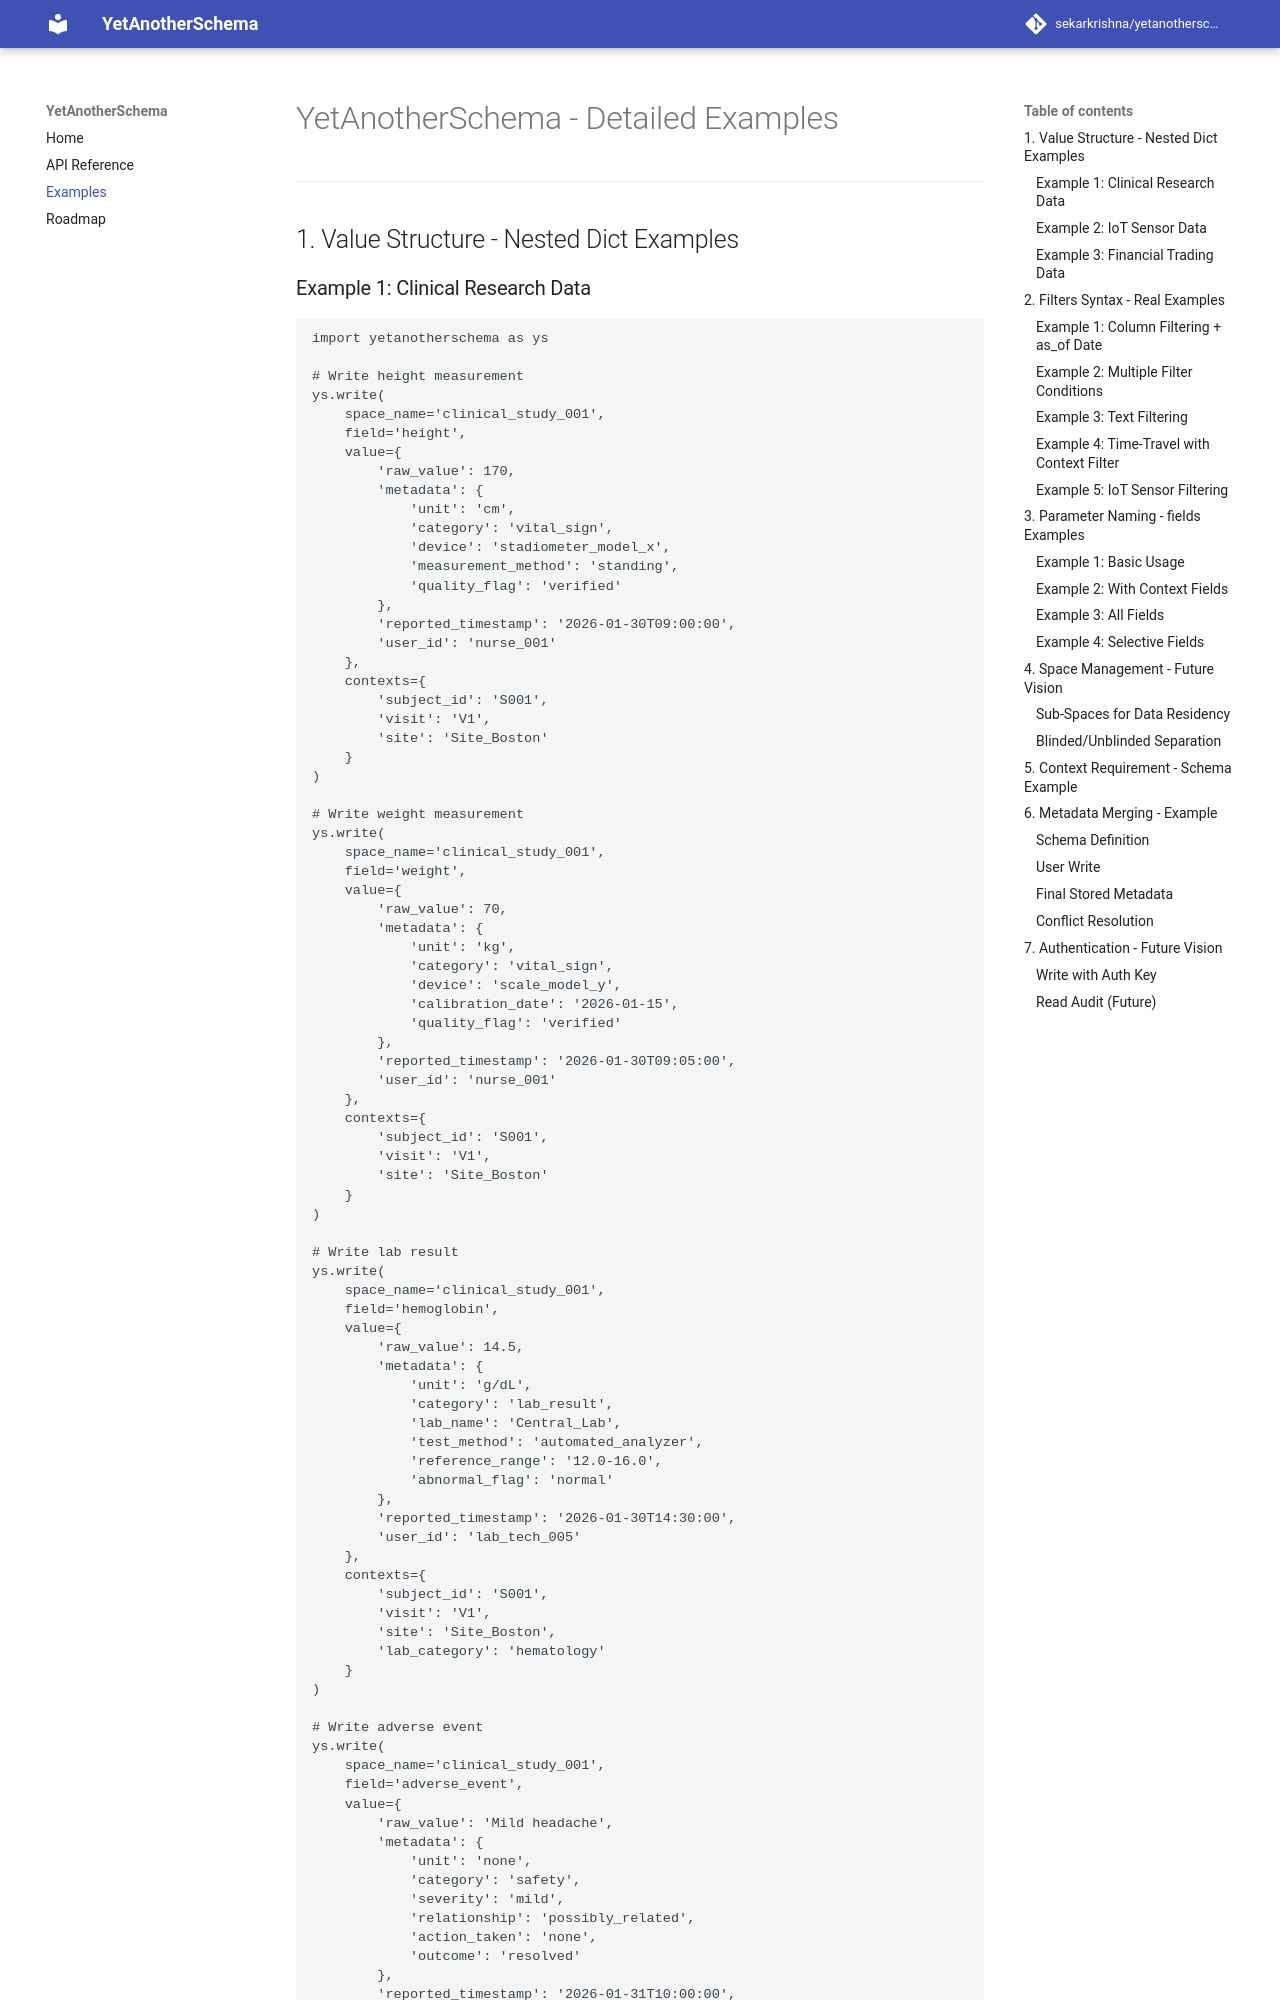

repository: sekarkrishna/yetanotherschema · page: examples/index.html · generator: mkdocs

# YetAnotherSchema - Detailed Examples

---

## 1. Value Structure - Nested Dict Examples

### Example 1: Clinical Research Data

```python
import yetanotherschema as ys

# Write height measurement
ys.write(
    space_name='clinical_study_001',
    field='height',
    value={
        'raw_value': 170,
        'metadata': {
            'unit': 'cm',
            'category': 'vital_sign',
            'device': 'stadiometer_model_x',
            'measurement_method': 'standing',
            'quality_flag': 'verified'
        },
        'reported_timestamp': '2026-01-30T09:00:00',
        'user_id': 'nurse_001'
    },
    contexts={
        'subject_id': 'S001',
        'visit': 'V1',
        'site': 'Site_Boston'
    }
)

# Write weight measurement
ys.write(
    space_name='clinical_study_001',
    field='weight',
    value={
        'raw_value': 70,
        'metadata': {
            'unit': 'kg',
            'category': 'vital_sign',
            'device': 'scale_model_y',
            'calibration_date': '2026-01-15',
            'quality_flag': 'verified'
        },
        'reported_timestamp': '2026-01-30T09:05:00',
        'user_id': 'nurse_001'
    },
    contexts={
        'subject_id': 'S001',
        'visit': 'V1',
        'site': 'Site_Boston'
    }
)

# Write lab result
ys.write(
    space_name='clinical_study_001',
    field='hemoglobin',
    value={
        'raw_value': 14.5,
        'metadata': {
            'unit': 'g/dL',
            'category': 'lab_result',
            'lab_name': 'Central_Lab',
            'test_method': 'automated_analyzer',
            'reference_range': '12.0-16.0',
            'abnormal_flag': 'normal'
        },
        'reported_timestamp': '2026-01-30T14:30:00',
        'user_id': 'lab_tech_005'
    },
    contexts={
        'subject_id': 'S001',
        'visit': 'V1',
        'site': 'Site_Boston',
        'lab_category': 'hematology'
    }
)
